Image classification data set "data" (SainaPattanaik/Brain-Tumor-Classification on GitHub). Class labels (4): glioma tumor, meningioma tumor, no tumor, pituitary tumor.

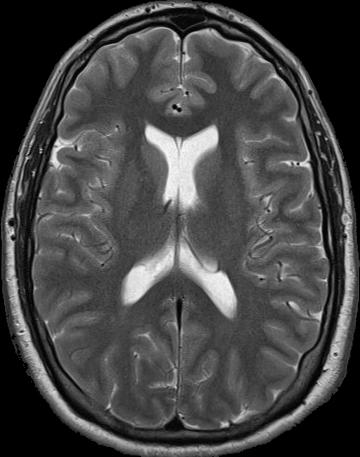
Label: no tumor

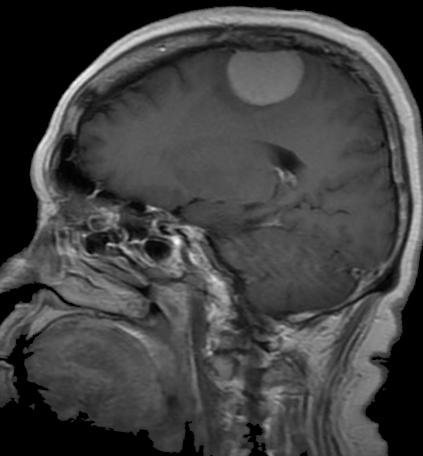
Label: meningioma tumor

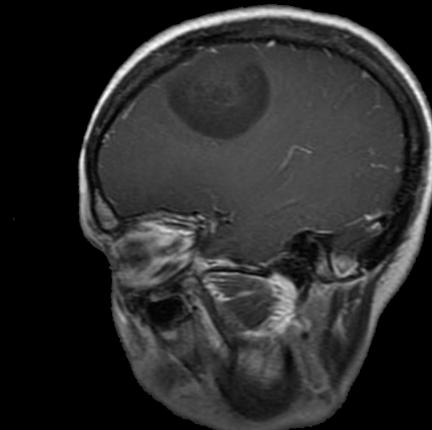
Label: glioma tumor

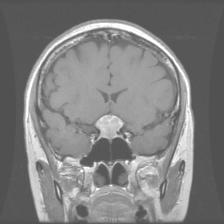
Label: pituitary tumor

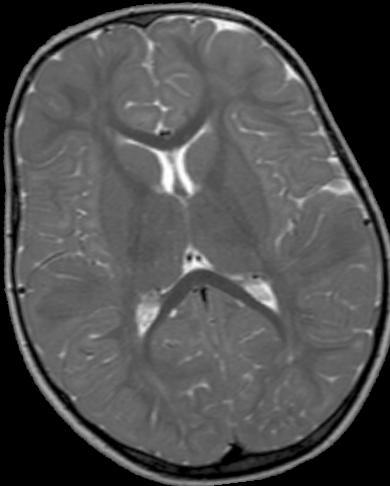
Label: no tumor

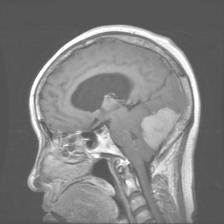
Label: meningioma tumor
